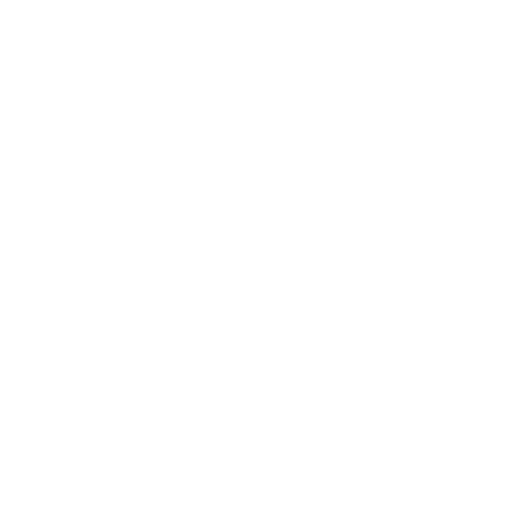
t = 0.00 s
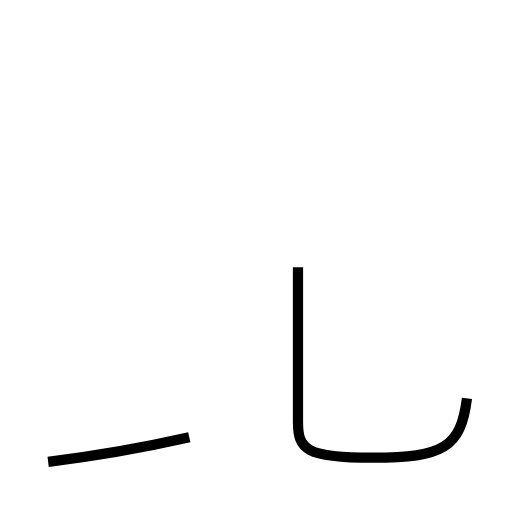
t = 1.53 s
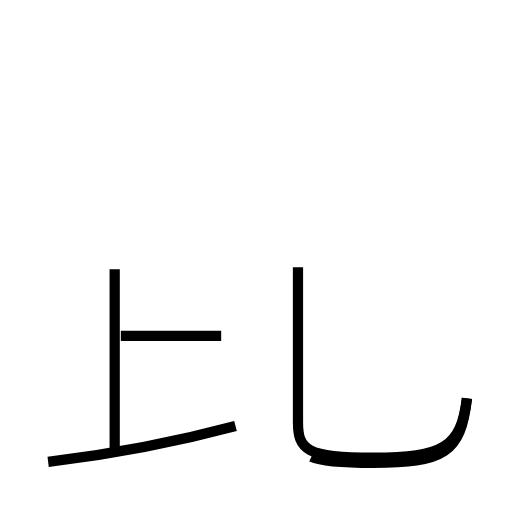
t = 3.06 s
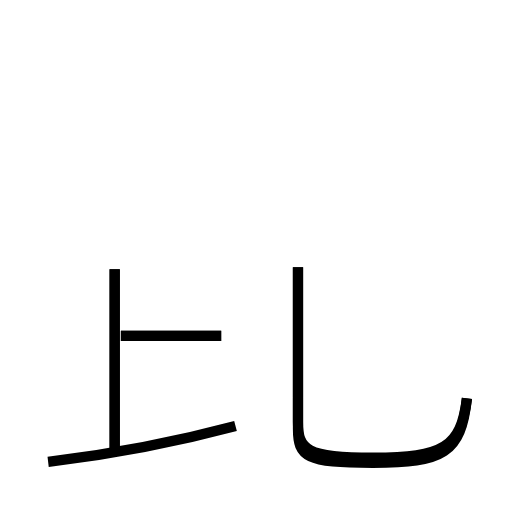
t = 4.46 s
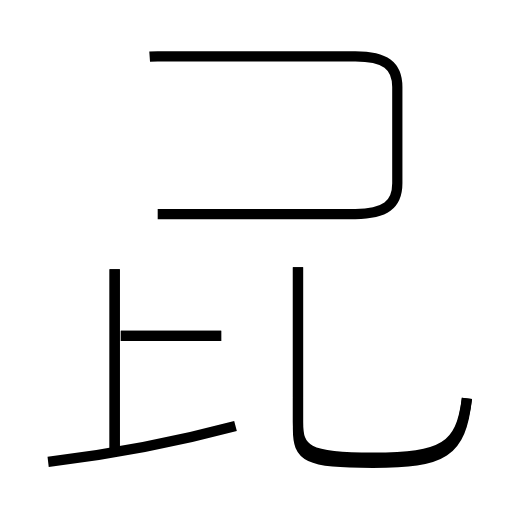
t = 6.27 s
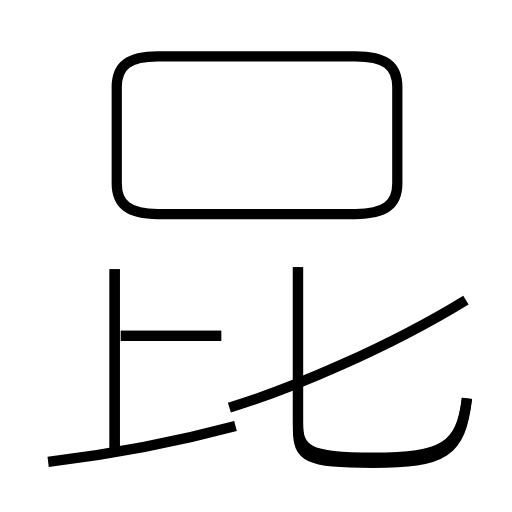
t = 7.64 s

The animated SVG that drew these frames (rendered in a browser with its animation timeline set to each time). Animation: 9 SMIL elements (animate=9); one cycle of 7.64 s.

<?xml version='1.0' encoding='utf-8'?>
<svg viewBox="0.0 -6.0 50.0 50.0" version="1.1" xmlns="http://www.w3.org/2000/svg"><rect x="-1000" y="-1000" width="2000" height="2000" stroke="white" fill="white" /><g style="fill:none;stroke:#000000;stroke-width:1"><path d="M 45.6 -5.1 C 45.0 -0.3 43.3 0.7 36.4 0.7 C 29.9 0.7 29.1 -0.1 29.1 -2.8 L 29.1 -17.9 " transform="translate(0.0 38.0)" stroke-dasharray="37.006583356448324" stroke-dashoffset="37.006583356448324"><animate attributeName="stroke-dashoffset" from="37.006583356448324" to="0" dur="1.1101975006934497s" begin="0s" fill="freeze" /></path><path d="M 4.7 1.1 C 10.6 0.4 17.4 -0.9 23.0 -2.4 " transform="translate(0.0 38.0)" stroke-dasharray="18.646300024566827" stroke-dashoffset="18.646300024566827"><animate attributeName="stroke-dashoffset" from="18.646300024566827" to="0" dur="0.5593890007370048s" begin="1.1101975006934497s" fill="freeze" /></path><path d="M 11.2 -0.1 L 11.2 -17.7 " transform="translate(0.0 38.0)" stroke-dasharray="17.599999999999998" stroke-dashoffset="17.599999999999998"><animate attributeName="stroke-dashoffset" from="17.599999999999998" to="0" dur="0.5279999999999999s" begin="1.6695865014304545s" fill="freeze" /></path><path d="M 21.6 -11.2 L 11.8 -11.2 " transform="translate(0.0 38.0)" stroke-dasharray="9.8" stroke-dashoffset="9.8"><animate attributeName="stroke-dashoffset" from="9.8" to="0" dur="0.294s" begin="2.1975865014304543s" fill="freeze" /></path><path d="M 45.6 -5.1 C 45.0 0.3 43.3 1.2 36.4 1.2 C 29.9 1.2 29.1 0.6 29.1 -2.1 L 29.1 -17.9 " transform="translate(0.0 38.0)" stroke-dasharray="38.05585860833607" stroke-dashoffset="38.05585860833607"><animate attributeName="stroke-dashoffset" from="38.05585860833607" to="0" dur="1.141675758250082s" begin="2.4915865014304543s" fill="freeze" /></path><path d="M 11.2 -0.1 L 11.2 -17.7 " transform="translate(0.0 38.0)" stroke-dasharray="17.599999999999998" stroke-dashoffset="17.599999999999998"><animate attributeName="stroke-dashoffset" from="17.599999999999998" to="0" dur="0.5279999999999999s" begin="3.6332622596805364s" fill="freeze" /></path><path d="M 21.6 -11.2 L 11.8 -11.2 " transform="translate(0.0 38.0)" stroke-dasharray="9.8" stroke-dashoffset="9.8"><animate attributeName="stroke-dashoffset" from="9.8" to="0" dur="0.294s" begin="4.161262259680536s" fill="freeze" /></path><path d="M 15.4 -23.1 L 34.7 -23.1 C 37.6 -23.1 38.8 -24.0 38.8 -26.1 L 38.8 -35.5 C 38.8 -37.6 37.6 -38.5 34.7 -38.5 L 15.4 -38.5 C 12.6 -38.5 11.4 -37.6 11.4 -35.5 L 11.4 -26.1 C 11.4 -24.0 12.6 -23.1 15.4 -23.1 Z " transform="translate(0.0 38.0)" stroke-dasharray="80.6211444808096" stroke-dashoffset="80.6211444808096"><animate attributeName="stroke-dashoffset" from="80.6211444808096" to="0" dur="2.418634334424288s" begin="4.455262259680536s" fill="freeze" /></path><path d="M 45.5 -14.7 C 38.0 -10.1 28.4 -6.0 22.4 -4.2" transform="translate(0.0 38.0)" stroke-dasharray="25.432501014117992" stroke-dashoffset="25.432501014117992"><animate attributeName="stroke-dashoffset" from="25.432501014117992" to="0" dur="0.7629750304235398s" begin="6.873896594104824s" fill="freeze" /></path></g></svg>
